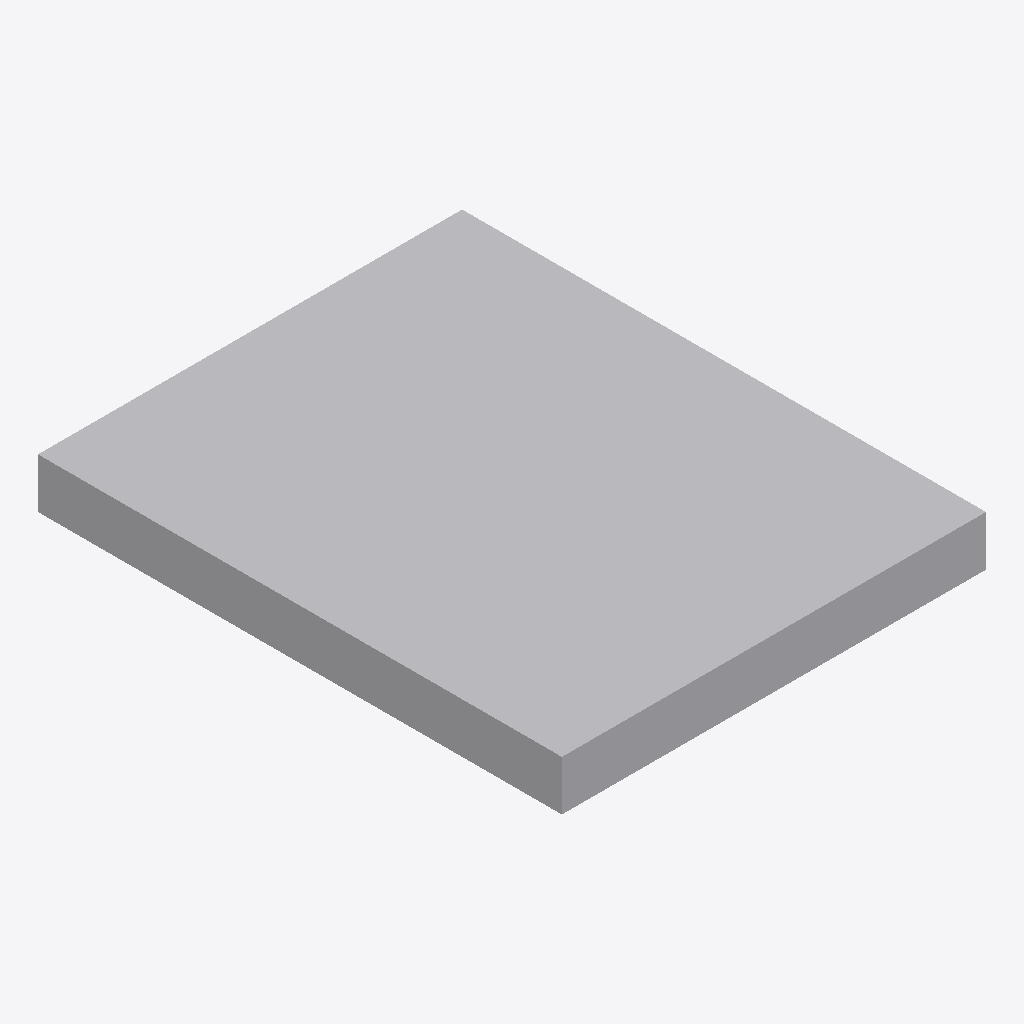
Isometric view of an IFC building model (IFC-SPF (STEP), schema IFC2X3, length unit unknown), seen from the south-west, elements coloured by IFC class: 1 other element (light grey).
Extent 85.0 m × 105.0 m × 10.0 m (x, y, z). Elements (1): 1 IfcDiscreteAccessory.

HEADER;
FILE_DESCRIPTION(('BoberCAD IFC scientific profile reference fixture'),'2;1');
FILE_NAME('sample_reference_geometry_scientific_profile.ifc','2026-06-23T00:00:00',('BoberCAD'),('BoberCAD'),'BoberCAD','BoberCAD','');
FILE_SCHEMA(('IFC2X3'));
ENDSEC;
DATA;
#20=IFCDISCRETEACCESSORY('scientific-profile-guid',$,'Scientific profile',$,$,#5,#19,$);
ENDSEC;
